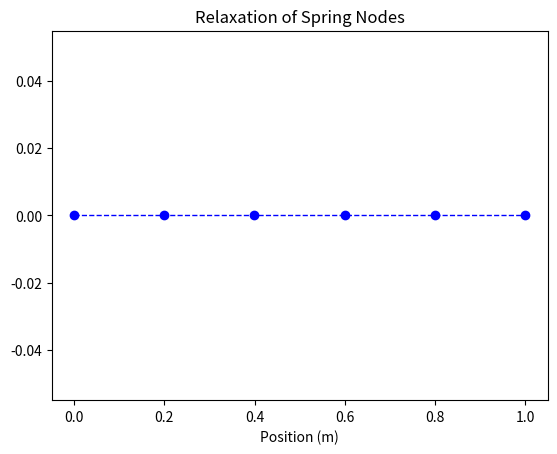

Here is the Python script that generated this plot:
import numpy as np
from matplotlib import pyplot as plt
from matplotlib.animation import FuncAnimation

# constants
k = 10 
m = 0.5  
c = 2
x0 = [0, 0.1, 0.75, 0.8, 0.9, 1]  # initial position
dt = 0.01  # iota
t_max = 5

# time array
t = np.arange(0, t_max, dt)

n_nodes = len(x0)
x = np.array(x0) 
y = np.zeros(n_nodes)
v = np.zeros(n_nodes) 

# Create a plot
fig, ax = plt.subplots()
line, = ax.plot([], [], 'bo--', lw=1)
ax.set_xlabel('Position (m)')
ax.set_title('Relaxation of Spring Nodes')

for i in range(1,len(t)):

    x_new = np.copy(x)
    v_new = np.copy(v)

    # Loop over the internal nodes (not the first and last ones)
    for j in range(1, n_nodes - 1):
        F_left = k * (x[j - 1] - x[j])
        F_right = k * (x[j + 1] - x[j])
        F_damping = -c * v[j]
        F_net = F_left + F_right + F_damping  # Net force on the node

        a = F_net / m  # Acceleration
        v_new[j] = v[j] + a * dt  # Update velocity for node j
        x_new[j] = x[j] + v_new[j] * dt  # Update position for node j

    # Boundary conditions: assume the ends of the spring are fixed
    x_new[0] = x0[0] 
    x_new[-1] = x0[-1] 

    # Update the position and velocity arrays
    x = x_new
    v = v_new

    # Update the plot data for animation
    line.set_data(x,y) 
    ax.relim() 
    ax.autoscale_view()
    print(i,t[i])
    plt.pause(dt)

plt.show()



